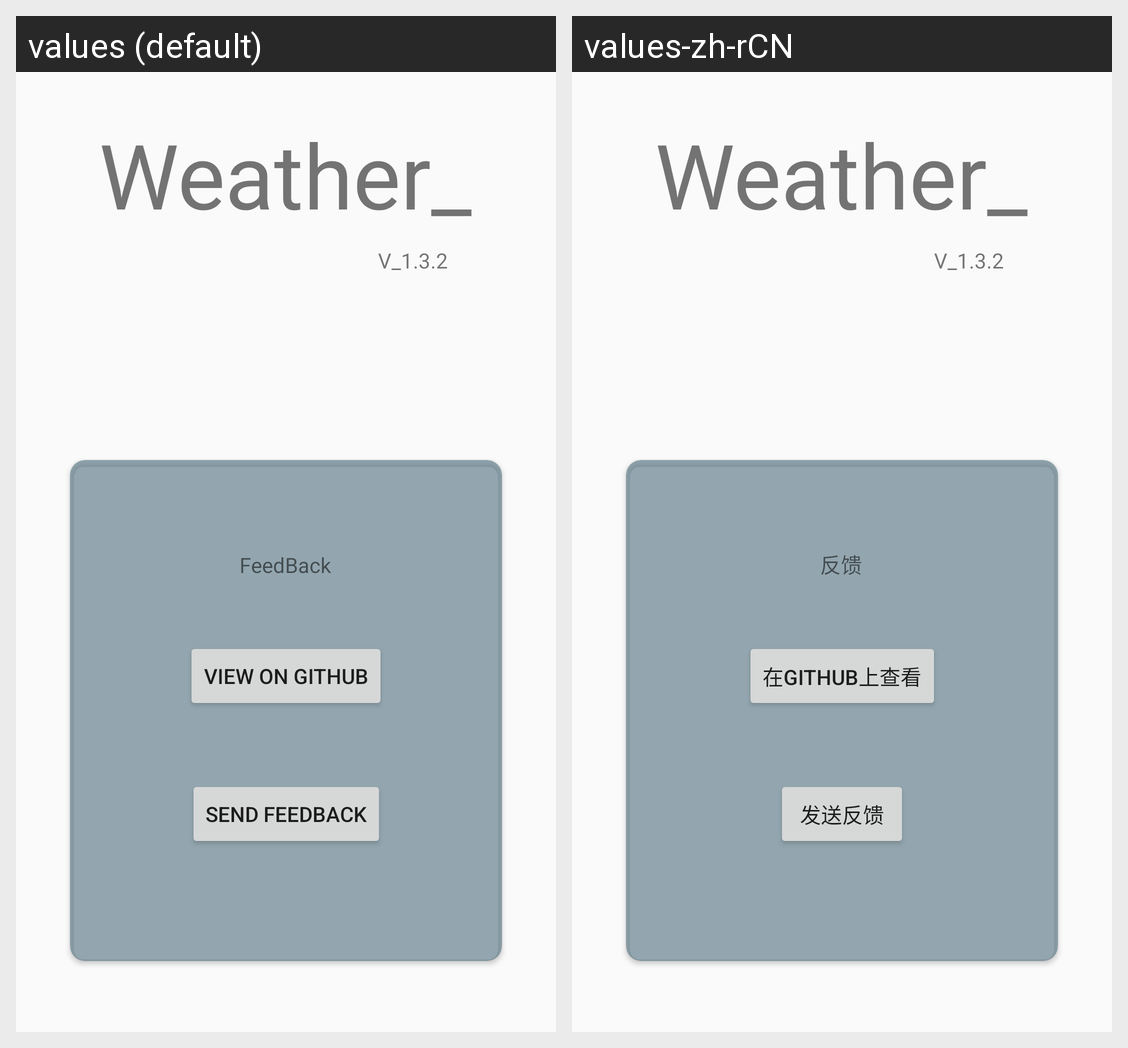

The Android screen above is rendered under two locales of the same app. Produce the string resources it draws, with the default and per-locale values.
Android screen res/layout/fragment_about.xml rendered under 2 locales, left to right: values (default), values-zh-rCN. Device: Nexus 5 (rendered at 1080×1920; each locale shown at half size, 540×960, under a caption strip naming it); theme Theme.Weather_.
Strings drawn on this screen, with the default value and each locale's value (text and hints the layout hard-codes, and strings that could not be matched under every locale, appear in the picture but are not listed):

feedback
  values: FeedBack
  values-zh-rCN: 反馈

send_feedback
  values: Send FeedBack
  values-zh-rCN: 发送反馈

view_on_github
  values: VIEW ON GITHUB
  values-zh-rCN: 在Github上查看
